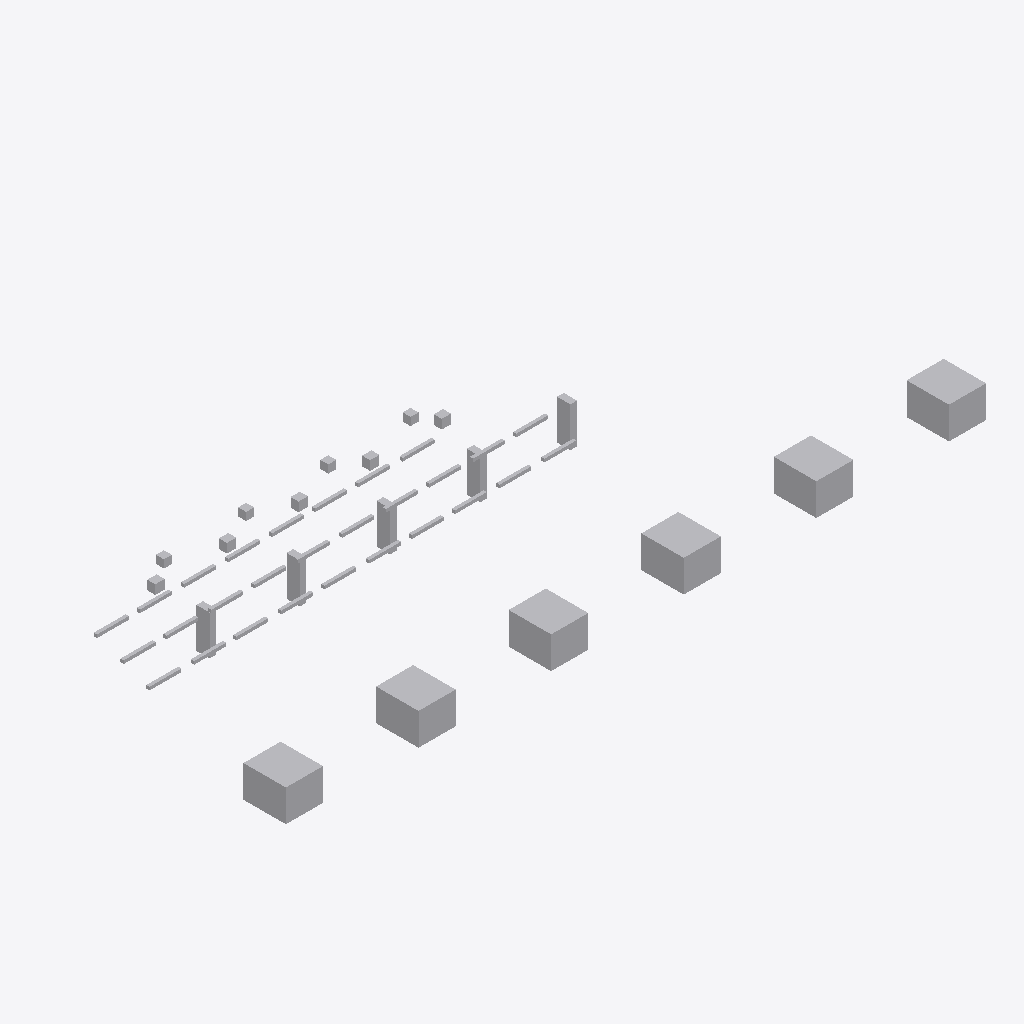
Isometric view of an IFC building model (IFC-SPF (STEP), schema IFC4, length unit metre), seen from the south-west, elements coloured by IFC class: 48 other elements (light grey).
Extent 26.4 m × 9.3 m × 2.5 m (x, y, z). Storeys (1): Utility Level at 0.00 m. Elements (48): 28 IfcPipeSegment, 11 IfcBuildingElementProxy, 5 IfcValve, 4 IfcPipeFitting.

HEADER;
FILE_DESCRIPTION(('ViewDefinition [DesignTransferView]'),'2;1');
FILE_NAME('v1_authorized.ifc','2026-07-12T00:00:00',('DatumGuard BIM Awards 2026'),('Synthetic Research Dataset'),'DatumGuard fixture generator 1.0.0','IfcOpenShell 0.8.5','Research validation only');
FILE_SCHEMA(('IFC4'));
ENDSEC;
DATA;
#11=IFCPROJECT('2fPX3LafHGifZKyC7bhOU$',$,'Virtual FAB EVAL-L3-S2303','Synthetic L3 seed 2303; candidate v1_authorized','SYNTHETIC_RESEARCH_MODEL','OpenBIM Evidence Guard controlled fixture','RESEARCH',(#6),#10);
#17=IFCSITE('3SSbbxS11LbOiFNod1GkVm',$,'Synthetic Research Site',$,$,#16,$,$,.ELEMENT.,$,$,$,$,$);
#23=IFCBUILDING('1zxcHB2NTTZuCEI5mSR8RR',$,'Virtual FAB Building',$,$,#22,$,$,.ELEMENT.,$,$,$);
#29=IFCBUILDINGSTOREY('3C$OlcAsPTNhjGTk9h0h8N',$,'Utility Level',$,$,#28,$,$,.ELEMENT.,0.0);
#1097=IFCBUILDINGELEMENTPROXY('2sMNoyEhbShvM16puxI2Q$',$,'L3 TL 002','Synthetic non-production research asset','FAB_TOOL',#1084,#1096,'VF-TL-002',.USERDEFINED.);
#1151=IFCBUILDINGELEMENTPROXY('2BBrQ5LmvMdQn6svPpluDA',$,'L3 TL 004','Synthetic non-production research asset','FAB_TOOL',#1138,#1150,'VF-TL-004',.USERDEFINED.);
#1070=IFCBUILDINGELEMENTPROXY('08JOxXJ8XSkPGxx7ukPGXN',$,'L3 TL 001','Synthetic non-production research asset','FAB_TOOL',#1057,#1069,'VF-TL-001',.USERDEFINED.);
#1124=IFCBUILDINGELEMENTPROXY('1YPNy1CpLLnRSmJF1QXi43',$,'L3 TL 003','Synthetic non-production research asset','FAB_TOOL',#1111,#1123,'VF-TL-003',.USERDEFINED.);
#1178=IFCBUILDINGELEMENTPROXY('33YkftHbLUZhpLpcU4Tw$w',$,'L3 TL 005','Synthetic non-production research asset','FAB_TOOL',#1165,#1177,'VF-TL-005',.USERDEFINED.);
#1205=IFCBUILDINGELEMENTPROXY('2fq6IaZnrGVh0Idu7CQRQe',$,'L3 TL 006','Synthetic non-production research asset','FAB_TOOL',#1192,#1204,'VF-TL-006',.USERDEFINED.);
#1047=IFCBUILDINGELEMENTPROXY('3NQeyBsqnMue5gVXaPct$_',$,'L3 SP 005','Synthetic non-production research asset','UTILITY_SUPPORT',#1034,#1046,'VF-SP-005',.USERDEFINED.);
#955=IFCBUILDINGELEMENTPROXY('0sLjRM5gLMWOxwpjRDXVgI',$,'L3 SP 001','Synthetic non-production research asset','UTILITY_SUPPORT',#942,#954,'VF-SP-001',.USERDEFINED.);
#1001=IFCBUILDINGELEMENTPROXY('0$FfeLqhDRtvFwNCce$1Rc',$,'L3 SP 003','Synthetic non-production research asset','UTILITY_SUPPORT',#988,#1000,'VF-SP-003',.USERDEFINED.);
#1024=IFCBUILDINGELEMENTPROXY('17Q$KESy1Ub9M6Kkjf24M7',$,'L3 SP 004','Synthetic non-production research asset','UTILITY_SUPPORT',#1011,#1023,'VF-SP-004',.USERDEFINED.);
#978=IFCBUILDINGELEMENTPROXY('2Sy_pKEPLU0AHnxu3EPCUw',$,'L3 SP 002','Synthetic non-production research asset','UTILITY_SUPPORT',#965,#977,'VF-SP-002',.USERDEFINED.);
#1232=IFCVALVE('3idGNco$nVQRQOAmvXhqiY',$,'L3 VL 001','Synthetic non-production research asset','UTILITY',#1219,#1231,'VF-VL-001',.NOTDEFINED.);
#1316=IFCVALVE('2YaBneCFvPBg56VL37Bx6V',$,'L3 VL 004','Synthetic non-production research asset','UTILITY',#1303,#1315,'VF-VL-004',.NOTDEFINED.);
#1260=IFCVALVE('1d0deHft9HbRIcQROz8e7c',$,'L3 VL 002','Synthetic non-production research asset','UTILITY',#1247,#1259,'VF-VL-002',.NOTDEFINED.);
#1288=IFCVALVE('3LHZbk4OrOpvIbQsI_Gk2G',$,'L3 VL 003','Synthetic non-production research asset','UTILITY',#1275,#1287,'VF-VL-003',.NOTDEFINED.);
#1344=IFCVALVE('16oMAtTWzSzBhBpQJiDG2L',$,'L3 VL 005','Synthetic non-production research asset','UTILITY',#1331,#1343,'VF-VL-005',.NOTDEFINED.);
#451=IFCPIPESEGMENT('1A9OT6NznGOOgzQXmtTAZH',$,'L3 PS 011','Synthetic non-production research asset','UTILITY',#438,#450,'VF-PS-011',.RIGIDSEGMENT.);
#339=IFCPIPESEGMENT('2HxAihmBrMTQYsxdNmdZYt',$,'L3 PS 007','Synthetic non-production research asset','UTILITY',#326,#338,'VF-PS-007',.RIGIDSEGMENT.);
#367=IFCPIPESEGMENT('3UHO0_6XXHrAQ3iyl$94Gb',$,'L3 PS 008','Synthetic non-production research asset','UTILITY',#354,#366,'VF-PS-008',.RIGIDSEGMENT.);
#731=IFCPIPESEGMENT('1m9Mte62DLJuRdXkjLZEsv',$,'L3 PS 021','Synthetic non-production research asset','UTILITY',#718,#730,'VF-PS-021',.RIGIDSEGMENT.);
#843=IFCPIPESEGMENT('0R83ZrhZvT9eNWK2Wm1lyG',$,'L3 PS 025','Synthetic non-production research asset','UTILITY',#830,#842,'VF-PS-025',.RIGIDSEGMENT.);
#199=IFCPIPESEGMENT('17Q4CKHhjN7wriS7pkRdy3',$,'L3 PS 002','Synthetic non-production research asset','UTILITY',#186,#198,'VF-PS-002',.RIGIDSEGMENT.);
#227=IFCPIPESEGMENT('0Na1KWxzjHoB8xCfcRFYhC',$,'L3 PS 003','Synthetic non-production research asset','UTILITY',#214,#226,'VF-PS-003',.RIGIDSEGMENT.);
#535=IFCPIPESEGMENT('3eOWIEmdnKzhAGQsxeY1MA',$,'L3 PS 014','Synthetic non-production research asset','UTILITY',#522,#534,'VF-PS-014',.RIGIDSEGMENT.);
#591=IFCPIPESEGMENT('0UlvImYTTVuv6iQi8yIFtO',$,'L3 PS 016','Synthetic non-production research asset','UTILITY',#578,#590,'VF-PS-016',.RIGIDSEGMENT.);
#703=IFCPIPESEGMENT('3$LsXTd9LG393FFuoBNY_$',$,'L3 PS 020','Synthetic non-production research asset','UTILITY',#690,#702,'VF-PS-020',.RIGIDSEGMENT.);
#787=IFCPIPESEGMENT('19BiqjLl1NB8KSWBU7V9S6',$,'L3 PS 023','Synthetic non-production research asset','UTILITY',#774,#786,'VF-PS-023',.RIGIDSEGMENT.);
#871=IFCPIPESEGMENT('0KaccnROHQAPH6XywBQSUS',$,'L3 PS 026','Synthetic non-production research asset','UTILITY',#858,#870,'VF-PS-026',.RIGIDSEGMENT.);
#171=IFCPIPESEGMENT('15p9jh0tXPAgJwXQQCKxgt',$,'L3 PS 001','Synthetic non-production research asset','UTILITY',#158,#170,'VF-PS-001',.RIGIDSEGMENT.);
#255=IFCPIPESEGMENT('3Z4eY73brKjuH4YTCGWl4Z',$,'L3 PS 004','Synthetic non-production research asset','UTILITY',#242,#254,'VF-PS-004',.RIGIDSEGMENT.);
#283=IFCPIPESEGMENT('3VCp$Mc0DIx8AwpppAYLp7',$,'L3 PS 005','Synthetic non-production research asset','UTILITY',#270,#282,'VF-PS-005',.RIGIDSEGMENT.);
#311=IFCPIPESEGMENT('0rQtYmFhvJaBcORd3gCdEs',$,'L3 PS 006','Synthetic non-production research asset','UTILITY',#298,#310,'VF-PS-006',.RIGIDSEGMENT.);
#395=IFCPIPESEGMENT('2fds0CyGvKrvenxN0QlbLK',$,'L3 PS 009','Synthetic non-production research asset','UTILITY',#382,#394,'VF-PS-009',.RIGIDSEGMENT.);
#423=IFCPIPESEGMENT('1ot7TFCGbLyga4qYT92_ai',$,'L3 PS 010','Synthetic non-production research asset','UTILITY',#410,#422,'VF-PS-010',.RIGIDSEGMENT.);
#479=IFCPIPESEGMENT('1i6yinV0PTte1o_uzoegEl',$,'L3 PS 012','Synthetic non-production research asset','UTILITY',#466,#478,'VF-PS-012',.RIGIDSEGMENT.);
#507=IFCPIPESEGMENT('3Xy2X$eN9JGfWN3nqCYLTd',$,'L3 PS 013','Synthetic non-production research asset','UTILITY',#494,#506,'VF-PS-013',.RIGIDSEGMENT.);
#563=IFCPIPESEGMENT('2Idcbkh4DInB9kiAUdRBf7',$,'L3 PS 015','Synthetic non-production research asset','UTILITY',#550,#562,'VF-PS-015',.RIGIDSEGMENT.);
#619=IFCPIPESEGMENT('1vOhe$YgnOHA9SjGDo05Ae',$,'L3 PS 017','Synthetic non-production research asset','UTILITY',#606,#618,'VF-PS-017',.RIGIDSEGMENT.);
#647=IFCPIPESEGMENT('0mKKaIdEzSLvfWk_iLaHay',$,'L3 PS 018','Synthetic non-production research asset','UTILITY',#634,#646,'VF-PS-018',.RIGIDSEGMENT.);
#675=IFCPIPESEGMENT('3xJP5pGRfRk9mbOA33pC72',$,'L3 PS 019','Synthetic non-production research asset','UTILITY',#662,#674,'VF-PS-019',.RIGIDSEGMENT.);
#759=IFCPIPESEGMENT('2fJZmXojrSaBDXXuXYYU__',$,'L3 PS 022','Synthetic non-production research asset','UTILITY',#746,#758,'VF-PS-022',.RIGIDSEGMENT.);
#815=IFCPIPESEGMENT('3KtqmkeS1VWv28uuH4qOj$',$,'L3 PS 024','Synthetic non-production research asset','UTILITY',#802,#814,'VF-PS-024',.RIGIDSEGMENT.);
#927=IFCPIPESEGMENT('3NdkR8lK9UyOJpK37Rsnxx',$,'L3 PS 028','Synthetic non-production research asset','UTILITY',#914,#926,'VF-PS-028',.RIGIDSEGMENT.);
#899=IFCPIPESEGMENT('3sUc8m8LjGHuyPbvdpBjuw',$,'L3 PS 027','Synthetic non-production research asset','UTILITY',#886,#898,'VF-PS-027',.RIGIDSEGMENT.);
#115=IFCPIPEFITTING('1$kgb_k71Ixh8$g16E1UIQ',$,'L3 PF 003','Synthetic non-production research asset','UTILITY',#102,#114,'VF-PF-003',.NOTDEFINED.);
#87=IFCPIPEFITTING('0evCQONzPH9PiyaoWk4G6t',$,'L3 PF 002','Synthetic non-production research asset','UTILITY',#74,#86,'VF-PF-002',.NOTDEFINED.);
#59=IFCPIPEFITTING('0L3VWszkjUnPaS0JmBcsey',$,'L3 PF 001','Synthetic non-production research asset','UTILITY',#46,#58,'VF-PF-001',.NOTDEFINED.);
#143=IFCPIPEFITTING('0$xQq25dPH8erqOCsOtaee',$,'L3 PF 004','Synthetic non-production research asset','UTILITY',#130,#142,'VF-PF-004',.NOTDEFINED.);
ENDSEC;
